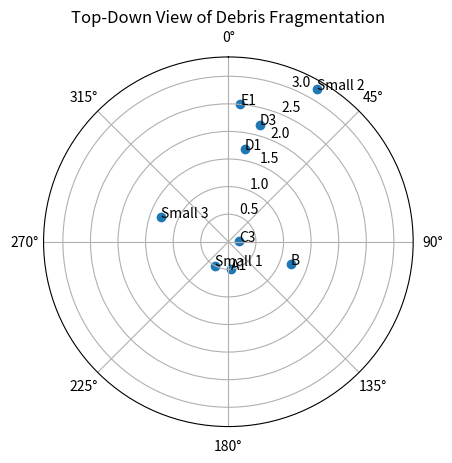

The script that saved this image:
import matplotlib.pyplot as plt
import numpy as np

# Debris data
pieces = ["A1", "B", "C3", "D1", "D3", "E1", "Small 1", "Small 2", "Small 3"]
distances = np.array([0.5, 1.2, 0.2, 1.7, 2.2, 2.5, 0.5, 3.2, 1.3])
angles_deg = np.array([175, 110, 85, 10, 15, 365, 210, 30, 290])

# Convert degrees to radians for polar plot
angles_rad = np.deg2rad(angles_deg)

# Create polar plot
plt.figure()
ax = plt.subplot(111, projection='polar')

# Set 0° at top (12 o'clock) and clockwise positive direction
ax.set_theta_zero_location("N")
ax.set_theta_direction(-1)

# Plot debris points
ax.scatter(angles_rad, distances)

# Label each fragment
for i in range(len(pieces)):
    ax.text(angles_rad[i], distances[i], pieces[i])

# Title
ax.set_title("Top-Down View of Debris Fragmentation")

plt.show()
